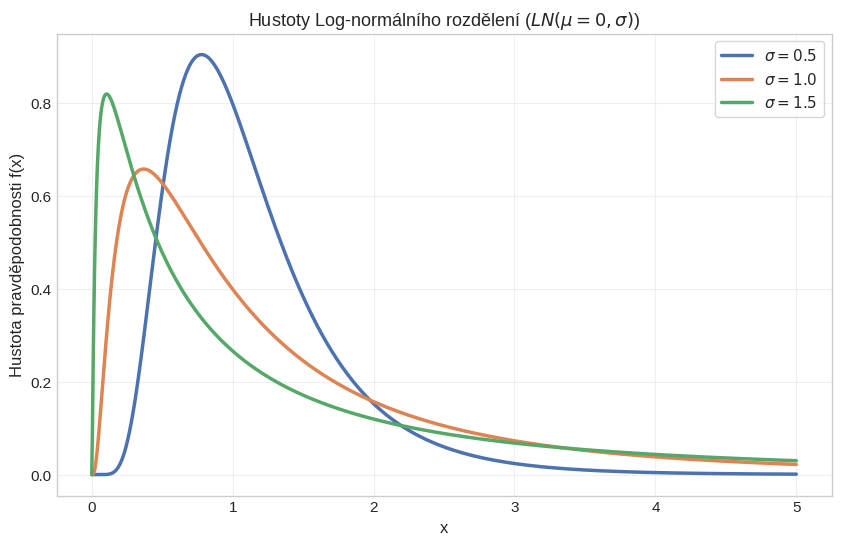

Write the Python code that produced this figure. (Note: this script raises an exception after producing the figure.)
import numpy as np
import matplotlib.pyplot as plt
import seaborn as sns
from scipy.stats import lognorm

def plot_lognormal_densities():
    try:
        plt.style.use('seaborn-v0_8-whitegrid')
    except:
        sns.set_style("whitegrid")

    plt.rcParams['font.size'] = 11
    plt.rcParams['axes.titlesize'] = 13
    plt.rcParams['axes.labelsize'] = 12
    
    mu = 0
    sigmas = [0.5, 1.0, 1.5]
    x = np.linspace(0, 5, 1000)

    plt.figure(figsize=(10, 6))
    
    # Use a color palette for better aesthetics
    colors = sns.color_palette("deep", len(sigmas))
    
    for i, sigma in enumerate(sigmas):
        # scipy lognorm parameters: s=sigma, scale=exp(mu)
        y = lognorm.pdf(x, s=sigma, scale=np.exp(mu))
        plt.plot(x, y, label=rf'$\sigma={sigma}$', color=colors[i], linewidth=2.5)

    plt.title(r'Hustoty Log-normálního rozdělení ($LN(\mu=0, \sigma)$)')
    plt.xlabel('x')
    plt.ylabel('Hustota pravděpodobnosti f(x)')
    plt.legend(frameon=True)
    plt.grid(True, alpha=0.3)
    
    # Save as PDF for LaTeX
    output_path = 'simulace/lognormal_densities.pdf'
    plt.savefig(output_path, bbox_inches='tight')
    print(f"Plot saved to {output_path}")

if __name__ == "__main__":
    plot_lognormal_densities()
